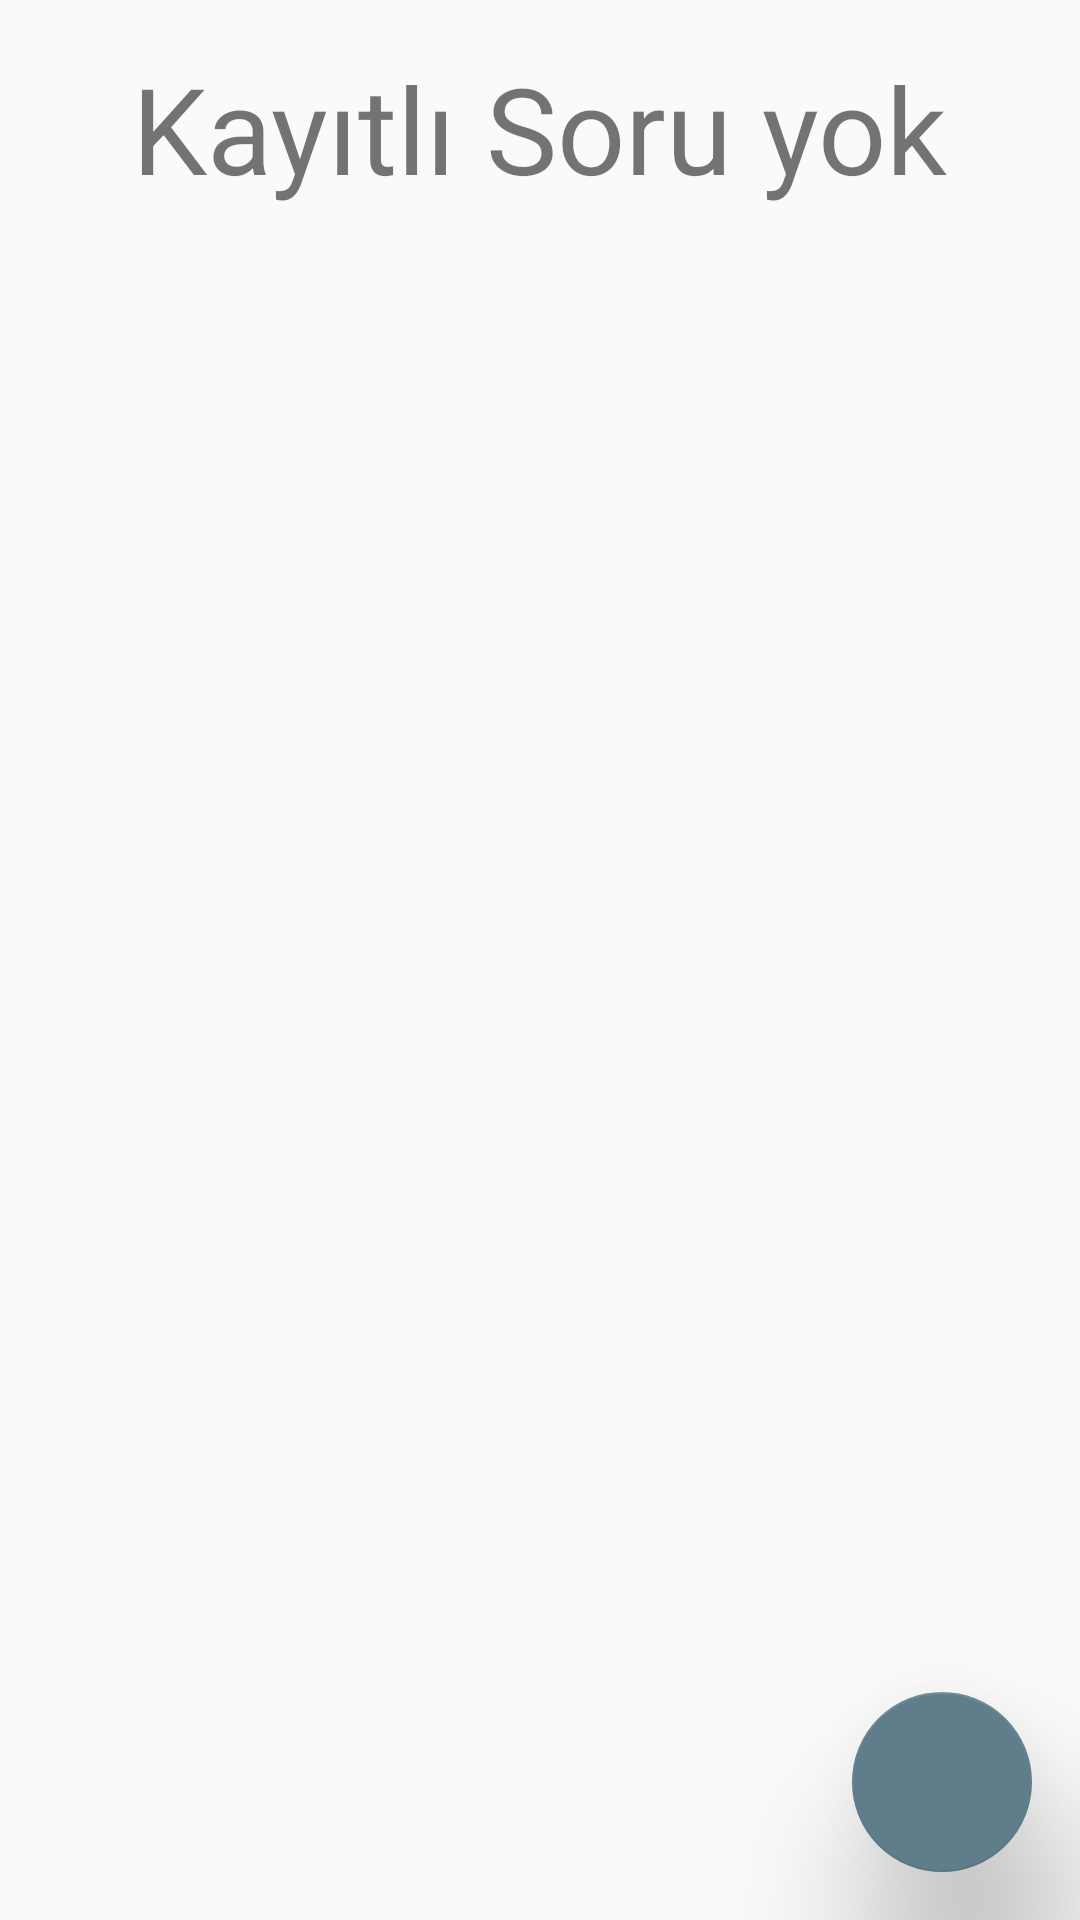

Produce the Android XML layout that renders to this screen, including the resource entries it uses.
<!-- AndroidManifest.xml: application theme AppTheme -->
<!-- res/layout/fragment_sorular.xml -->
<?xml version="1.0" encoding="utf-8"?>
<android.support.constraint.ConstraintLayout
    android:id="@+id/sorularLayout"
    xmlns:android="http://schemas.android.com/apk/res/android"
    xmlns:app="http://schemas.android.com/apk/res-auto"
    xmlns:tools="http://schemas.android.com/tools"
    android:layout_width="match_parent"
    android:layout_height="match_parent"
    tools:context=".Fragments.sorularFragment">

    <TextView
        android:id="@+id/sorularSoruYok"
        android:layout_width="wrap_content"
        android:layout_height="wrap_content"
        android:layout_marginTop="16dp"
        android:text="@string/soruYok"
        android:textSize="40sp"
        app:layout_constraintEnd_toEndOf="parent"
        app:layout_constraintStart_toStartOf="parent"
        app:layout_constraintTop_toTopOf="parent" />

    <android.support.design.widget.FloatingActionButton
        android:id="@+id/sorularFab"
        android:layout_width="60dp"
        android:layout_height="60dp"
        android:layout_gravity="bottom|end"
        android:layout_marginEnd="16dp"
        android:layout_marginRight="16dp"
        android:layout_marginBottom="16dp"
        android:clickable="true"
        android:focusable="true"
        android:src="@drawable/fab"
        app:backgroundTint="@color/primary"
        app:elevation="30dp"
        app:fabCustomSize="60dp"
        app:fabSize="normal"
        app:layout_constraintBottom_toBottomOf="parent"
        app:layout_constraintEnd_toEndOf="parent"
        app:maxImageSize="50dp"
        app:rippleColor="@color/accent"
        app:useCompatPadding="false" />


    <android.support.v7.widget.RecyclerView
        android:id="@+id/sorularRecyclerView"
        android:layout_width="match_parent"
        android:layout_height="match_parent"
        app:layout_constraintBottom_toBottomOf="parent"
        app:layout_constraintEnd_toEndOf="parent"
        app:layout_constraintStart_toStartOf="parent"
        app:layout_constraintTop_toTopOf="parent" />
</android.support.constraint.ConstraintLayout>
<!-- resources referenced by this layout -->
<resources>
  <color name="accent">#4CAF50</color>
  <color name="primary">#607D8B</color>
  <string name="soruYok">Kayıtlı Soru yok</string>
  <style name="AppTheme" parent="Theme.AppCompat.Light.DarkActionBar">
          
          <item name="colorPrimary">@color/primary</item>
          <item name="colorPrimaryDark">@color/primary_dark</item>
          <item name="colorAccent">@color/primary_dark</item>
          <item name="windowNoTitle">true</item>
          <item name="windowActionBar">false</item>
      </style>
  <color name="primary_dark">#455A64</color>
</resources>
